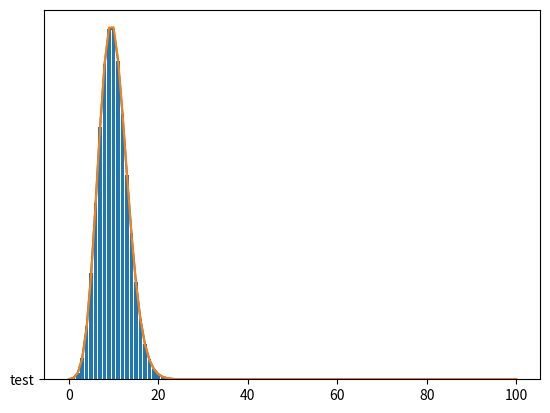

Generate this figure with matplotlib:
from math import *
import matplotlib.pyplot as plt
from scipy.special import *

s=0

lam=10
t=100
n=1000
p=lam/n

x=[]
y=[]
z=[]
for i in range(t+1):
    x.append(i)
    y.append(e**(-lam)*lam**i/factorial(i))
    z.append(comb(n,i)*p**i*(1-p)**(n-i))


plt.bar(x,y)
plt.plot(x,y)
plt.plot(x,z,1,"test","red")
plt.show()

for i in x:
    print(y[i],z[i])
